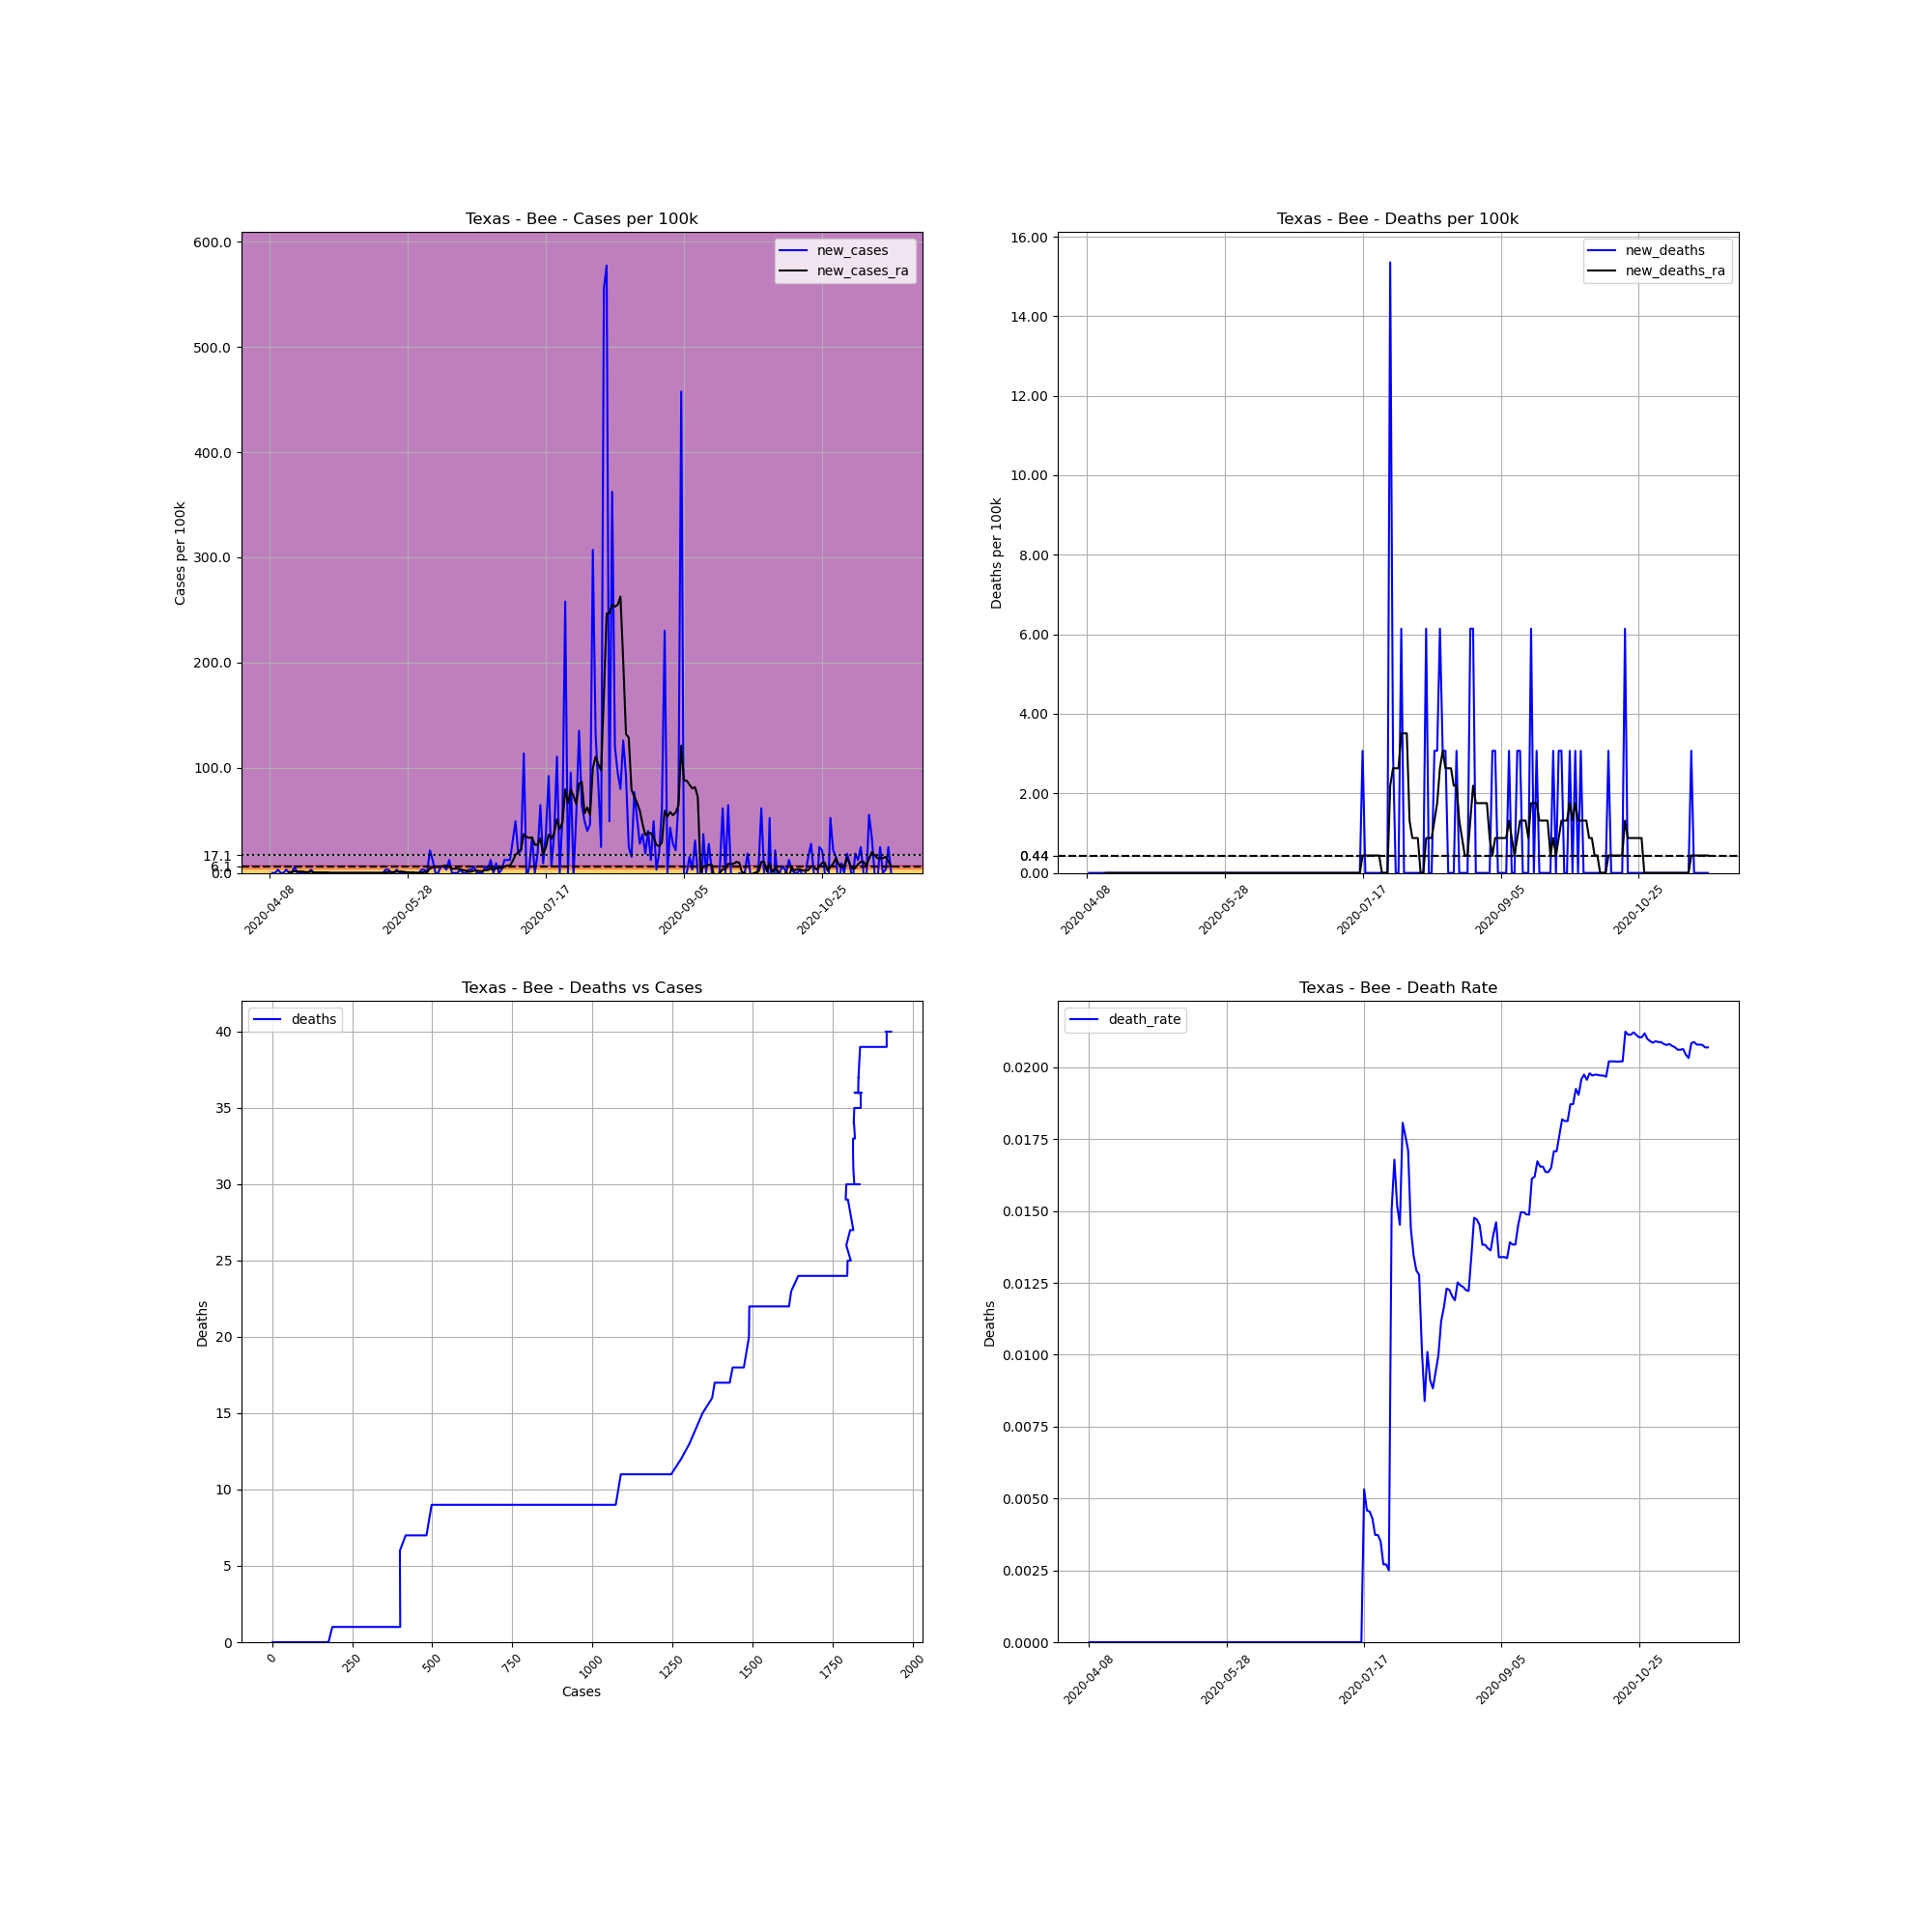

The data file committed next to this chart (first rows):
, date, county, state, fips, cases, deaths, COUNTY, STNAME, CTYNAME, POPESTIMATE2019, cases_per_100k, deaths_per_100k, death_rate, new_cases, new_deaths, new_cases_ra, new_deaths_ra
610881, 2020-04-08, Bee, Texas, 48025, 1, 0, 25, Texas, Bee, 32565, 3.071, 0.0, 0.0, , , , 
610882, 2020-04-09, Bee, Texas, 48025, 1, 0, 25, Texas, Bee, 32565, 3.071, 0.0, 0.0, 0.0, 0.0, , 
610883, 2020-04-10, Bee, Texas, 48025, 1, 0, 25, Texas, Bee, 32565, 3.071, 0.0, 0.0, 0.0, 0.0, , 
610884, 2020-04-11, Bee, Texas, 48025, 2, 0, 25, Texas, Bee, 32565, 6.142, 0.0, 0.0, 3.071, 0.0, , 
610885, 2020-04-12, Bee, Texas, 48025, 2, 0, 25, Texas, Bee, 32565, 6.142, 0.0, 0.0, 0.0, 0.0, , 
610886, 2020-04-13, Bee, Texas, 48025, 2, 0, 25, Texas, Bee, 32565, 6.142, 0.0, 0.0, 0.0, 0.0, , 
610887, 2020-04-14, Bee, Texas, 48025, 3, 0, 25, Texas, Bee, 32565, 9.212, 0.0, 0.0, 3.071, 0.0, , 
610888, 2020-04-15, Bee, Texas, 48025, 3, 0, 25, Texas, Bee, 32565, 9.212, 0.0, 0.0, 0.0, 0.0, 0.8774, 0.0
610889, 2020-04-16, Bee, Texas, 48025, 3, 0, 25, Texas, Bee, 32565, 9.212, 0.0, 0.0, 0.0, 0.0, 0.8774, 0.0
610890, 2020-04-17, Bee, Texas, 48025, 5, 0, 25, Texas, Bee, 32565, 15.35, 0.0, 0.0, 6.142, 0.0, 1.755, 0.0
610891, 2020-04-18, Bee, Texas, 48025, 5, 0, 25, Texas, Bee, 32565, 15.35, 0.0, 0.0, 0.0, 0.0, 1.316, 0.0
610892, 2020-04-19, Bee, Texas, 48025, 5, 0, 25, Texas, Bee, 32565, 15.35, 0.0, 0.0, 0.0, 0.0, 1.316, 0.0
610893, 2020-04-20, Bee, Texas, 48025, 5, 0, 25, Texas, Bee, 32565, 15.35, 0.0, 0.0, 0.0, 0.0, 1.316, 0.0
610894, 2020-04-21, Bee, Texas, 48025, 5, 0, 25, Texas, Bee, 32565, 15.35, 0.0, 0.0, 0.0, 0.0, 0.8774, 0.0
610895, 2020-04-22, Bee, Texas, 48025, 5, 0, 25, Texas, Bee, 32565, 15.35, 0.0, 0.0, 0.0, 0.0, 0.8774, 0.0
610896, 2020-04-23, Bee, Texas, 48025, 6, 0, 25, Texas, Bee, 32565, 18.42, 0.0, 0.0, 3.071, 0.0, 1.316, 0.0
610897, 2020-04-24, Bee, Texas, 48025, 6, 0, 25, Texas, Bee, 32565, 18.42, 0.0, 0.0, 0.0, 0.0, 0.4387, 0.0
610898, 2020-04-25, Bee, Texas, 48025, 6, 0, 25, Texas, Bee, 32565, 18.42, 0.0, 0.0, 0.0, 0.0, 0.4387, 0.0
610899, 2020-04-26, Bee, Texas, 48025, 6, 0, 25, Texas, Bee, 32565, 18.42, 0.0, 0.0, 0.0, 0.0, 0.4387, 0.0
610900, 2020-04-27, Bee, Texas, 48025, 6, 0, 25, Texas, Bee, 32565, 18.42, 0.0, 0.0, 0.0, 0.0, 0.4387, 0.0
610901, 2020-04-28, Bee, Texas, 48025, 6, 0, 25, Texas, Bee, 32565, 18.42, 0.0, 0.0, 0.0, 0.0, 0.4387, 0.0
610902, 2020-04-29, Bee, Texas, 48025, 6, 0, 25, Texas, Bee, 32565, 18.42, 0.0, 0.0, 0.0, 0.0, 0.4387, 0.0
610903, 2020-04-30, Bee, Texas, 48025, 6, 0, 25, Texas, Bee, 32565, 18.42, 0.0, 0.0, 0.0, 0.0, 0.0, 0.0
610904, 2020-05-01, Bee, Texas, 48025, 6, 0, 25, Texas, Bee, 32565, 18.42, 0.0, 0.0, 0.0, 0.0, 0.0, 0.0
610905, 2020-05-02, Bee, Texas, 48025, 6, 0, 25, Texas, Bee, 32565, 18.42, 0.0, 0.0, 0.0, 0.0, 0.0, 0.0
610906, 2020-05-03, Bee, Texas, 48025, 6, 0, 25, Texas, Bee, 32565, 18.42, 0.0, 0.0, 0.0, 0.0, 0.0, 0.0
610907, 2020-05-04, Bee, Texas, 48025, 6, 0, 25, Texas, Bee, 32565, 18.42, 0.0, 0.0, 0.0, 0.0, 0.0, 0.0
610908, 2020-05-05, Bee, Texas, 48025, 6, 0, 25, Texas, Bee, 32565, 18.42, 0.0, 0.0, 0.0, 0.0, 0.0, 0.0
610909, 2020-05-06, Bee, Texas, 48025, 6, 0, 25, Texas, Bee, 32565, 18.42, 0.0, 0.0, 0.0, 0.0, 0.0, 0.0
610910, 2020-05-07, Bee, Texas, 48025, 6, 0, 25, Texas, Bee, 32565, 18.42, 0.0, 0.0, 0.0, 0.0, 0.0, 0.0
610911, 2020-05-08, Bee, Texas, 48025, 6, 0, 25, Texas, Bee, 32565, 18.42, 0.0, 0.0, 0.0, 0.0, 0.0, 0.0
610912, 2020-05-09, Bee, Texas, 48025, 6, 0, 25, Texas, Bee, 32565, 18.42, 0.0, 0.0, 0.0, 0.0, 0.0, 0.0
610913, 2020-05-10, Bee, Texas, 48025, 6, 0, 25, Texas, Bee, 32565, 18.42, 0.0, 0.0, 0.0, 0.0, 0.0, 0.0
610914, 2020-05-11, Bee, Texas, 48025, 6, 0, 25, Texas, Bee, 32565, 18.42, 0.0, 0.0, 0.0, 0.0, 0.0, 0.0
610915, 2020-05-12, Bee, Texas, 48025, 6, 0, 25, Texas, Bee, 32565, 18.42, 0.0, 0.0, 0.0, 0.0, 0.0, 0.0
610916, 2020-05-13, Bee, Texas, 48025, 6, 0, 25, Texas, Bee, 32565, 18.42, 0.0, 0.0, 0.0, 0.0, 0.0, 0.0
610917, 2020-05-14, Bee, Texas, 48025, 6, 0, 25, Texas, Bee, 32565, 18.42, 0.0, 0.0, 0.0, 0.0, 0.0, 0.0
610918, 2020-05-15, Bee, Texas, 48025, 6, 0, 25, Texas, Bee, 32565, 18.42, 0.0, 0.0, 0.0, 0.0, 0.0, 0.0
610919, 2020-05-16, Bee, Texas, 48025, 6, 0, 25, Texas, Bee, 32565, 18.42, 0.0, 0.0, 0.0, 0.0, 0.0, 0.0
610920, 2020-05-17, Bee, Texas, 48025, 6, 0, 25, Texas, Bee, 32565, 18.42, 0.0, 0.0, 0.0, 0.0, 0.0, 0.0
610921, 2020-05-18, Bee, Texas, 48025, 6, 0, 25, Texas, Bee, 32565, 18.42, 0.0, 0.0, 0.0, 0.0, 0.0, 0.0
610922, 2020-05-19, Bee, Texas, 48025, 6, 0, 25, Texas, Bee, 32565, 18.42, 0.0, 0.0, 0.0, 0.0, 0.0, 0.0
610923, 2020-05-20, Bee, Texas, 48025, 7, 0, 25, Texas, Bee, 32565, 21.5, 0.0, 0.0, 3.071, 0.0, 0.4387, 0.0
610924, 2020-05-21, Bee, Texas, 48025, 8, 0, 25, Texas, Bee, 32565, 24.57, 0.0, 0.0, 3.071, 0.0, 0.8774, 0.0
610925, 2020-05-22, Bee, Texas, 48025, 8, 0, 25, Texas, Bee, 32565, 24.57, 0.0, 0.0, 0.0, 0.0, 0.8774, 0.0
610926, 2020-05-23, Bee, Texas, 48025, 8, 0, 25, Texas, Bee, 32565, 24.57, 0.0, 0.0, 0.0, 0.0, 0.8774, 0.0
610927, 2020-05-24, Bee, Texas, 48025, 9, 0, 25, Texas, Bee, 32565, 27.64, 0.0, 0.0, 3.071, 0.0, 1.316, 0.0
610928, 2020-05-25, Bee, Texas, 48025, 9, 0, 25, Texas, Bee, 32565, 27.64, 0.0, 0.0, 0.0, 0.0, 1.316, 0.0
610929, 2020-05-26, Bee, Texas, 48025, 9, 0, 25, Texas, Bee, 32565, 27.64, 0.0, 0.0, 0.0, 0.0, 1.316, 0.0
610930, 2020-05-27, Bee, Texas, 48025, 9, 0, 25, Texas, Bee, 32565, 27.64, 0.0, 0.0, 0.0, 0.0, 0.8774, 0.0
610931, 2020-05-28, Bee, Texas, 48025, 9, 0, 25, Texas, Bee, 32565, 27.64, 0.0, 0.0, 0.0, 0.0, 0.4387, 0.0
610932, 2020-05-29, Bee, Texas, 48025, 9, 0, 25, Texas, Bee, 32565, 27.64, 0.0, 0.0, 0.0, 0.0, 0.4387, 0.0
610933, 2020-05-30, Bee, Texas, 48025, 9, 0, 25, Texas, Bee, 32565, 27.64, 0.0, 0.0, 0.0, 0.0, 0.4387, 0.0
610934, 2020-05-31, Bee, Texas, 48025, 9, 0, 25, Texas, Bee, 32565, 27.64, 0.0, 0.0, 0.0, 0.0, 0.0, 0.0
610935, 2020-06-01, Bee, Texas, 48025, 9, 0, 25, Texas, Bee, 32565, 27.64, 0.0, 0.0, 0.0, 0.0, 0.0, 0.0
610936, 2020-06-02, Bee, Texas, 48025, 10, 0, 25, Texas, Bee, 32565, 30.71, 0.0, 0.0, 3.071, 0.0, 0.4387, 0.0
610937, 2020-06-03, Bee, Texas, 48025, 11, 0, 25, Texas, Bee, 32565, 33.78, 0.0, 0.0, 3.071, 0.0, 0.8774, 0.0
610938, 2020-06-04, Bee, Texas, 48025, 11, 0, 25, Texas, Bee, 32565, 33.78, 0.0, 0.0, 0.0, 0.0, 0.8774, 0.0
610939, 2020-06-05, Bee, Texas, 48025, 18, 0, 25, Texas, Bee, 32565, 55.27, 0.0, 0.0, 21.5, 0.0, 3.948, 0.0
610940, 2020-06-06, Bee, Texas, 48025, 22, 0, 25, Texas, Bee, 32565, 67.56, 0.0, 0.0, 12.28, 0.0, 5.703, 0.0
... 166 more rows
